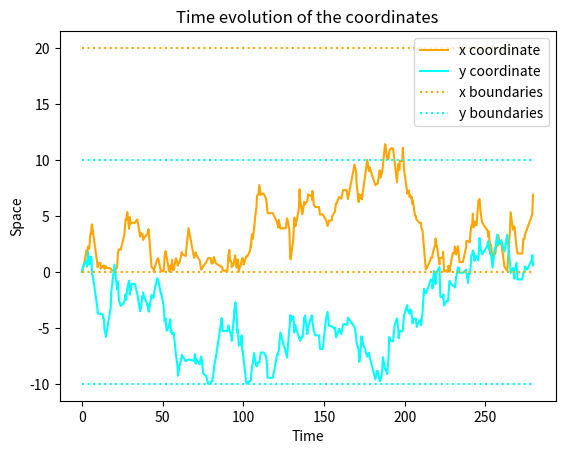
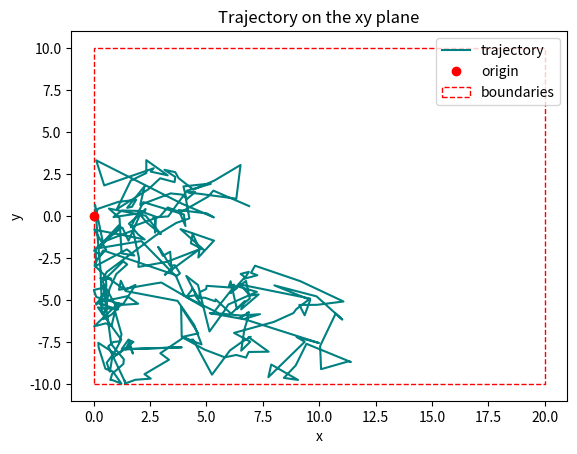

Write Python code to recreate these figures, in order.
import numpy as np
import matplotlib.pyplot as plt
from matplotlib.patches import Rectangle
import typing
from enum import Enum


def gaussian_distribution(mu, sigma, rng=None):
    '''It computes a gaussian distribution's value.
    Parameters:
        mu: float, the gaussian average parameter.
        sigma: float, the gaussian standard deviation parameter.
        rng: numpy.random.Generator, the generator of random numbers if passed
             as input, defaults at None if it isn't passed.
    Returns:
        output: float, the computed value of the distribution.
    '''
    if rng is None:
        output = np.random.normal(mu, sigma)
    else:
        random_number_generator = rng
        output = random_number_generator.normal(mu, sigma)

    return output

def exponential_distribution(beta, rng=None):
    '''It computes an exponential distribution's value.
    Parameters:
        beta: float, the beta value of the exponential, equal to
              1/rate if the distribution is thought as function of rate.
        rng: numpy.random.Generator, the generator of random numbers if passed
             as input, defaults at None if it isn't passed.
    Returns:
        output: float, the computed value of the distribution.
    '''
    if rng is None:
        output = np.random.exponential(beta)
    else:
        random_number_generator = rng
        output = random_number_generator.exponential(beta)

    return output


def brownian_formula(point_at_t_minus_one, dt, rng=None):
    '''A simple formula to implement Brownian motion.
    Parameters:
        point_at_t_minus_one: float, previous position to update.
        dt: float, time interval of the movement.
        rng: numpy.random.Generator, the generator of random numbers if passed
             as input, defaults at None if it isn't passed.
    Returns:
        point_at_t: float, the new position computed.
    Raises:
        ValueError: if dt is negative.
    '''
    if dt < 0.:
        raise ValueError('Given a negative time gap to dt.')

    gaussian_term = gaussian_distribution(0.0, 1.0, rng)
    point_at_t = point_at_t_minus_one + float(np.sqrt(dt)) * gaussian_term
    return point_at_t


def space_state_updater(point_to_update, interval_min, interval_max,
                        dt, rng=None):
    '''Updater function to compute the next position for the bacterium in the
       simulation.
    Parameters:
        point_to_update: float, the initial point to be computed.
        interval_min: float, the minimum value that new_point can have.
        interval_max: float, the maximum value that new_point can have.
        dt: float, time interval of the movement.
        rng: numpy.random.Generator, the generator of random numbers if passed
             as input, defaults at None if it isn't passed.
    Returns:
        new_point: float, the new position computed.
    Raises:
        ValueError: if point_to_update is less than interval_min
                    or more than interval_max.
    '''
    if point_to_update < interval_min or point_to_update > interval_max:
        raise ValueError('The given point is out of bounds.')

    new_point = brownian_formula(point_to_update, dt, rng)

    if new_point < interval_min:
        gap = abs(new_point - interval_min)
        reflected_position = interval_min + gap
        new_point = reflected_position

    if new_point > interval_max:
        gap = abs(interval_max - new_point)
        reflected_position = interval_max - gap
        new_point = reflected_position

    return new_point


class Transition(Enum):
    DEATH = 'death'
    REPRODUCTION = 'reproduction'
    MOVEMENT = 'movement'


class Bacterium(typing.NamedTuple):
    x: float
    y: float
    time_of_observation: float
    time_of_residency: float
    transition: Transition


def death():
    '''Probability for the death event.
    Returns: float, probability value.
    '''
    return 0.005


def reproduction():
    '''Probability for the reproduction event.
    Returns: float, probability value.
    '''
    return 0.3


def movement():
    '''Probability for the movement event.
    Returns: float, probability value.
    '''
    return 1


def draw_random_event(transition_names, transition_rates, rng=None):
    '''It draws randomly an event string given names and rates.
    Parameters:
        transition_names = iterable of strings, the events to draw from.
        transition_rates = iterable of floats, the rates related to
                           probabilities of those events happening,
                           not normalized.
        rng = numpy.random.Generator, the generator of random numbers if passed
             as input, defaults at None if it isn't passed.
    Returns:
        event: string, the event drawn randomly.
    Raises:
        ValueError: if the iterables of transition_names and transition_rates
                    have different lengths.
    '''
    if len(transition_names) != len(transition_rates):
        raise ValueError('Names and rates for the transitions ' +
                         'must be equal in number.')

    # normalizing the rates
    normalized_rates = np.cumsum(transition_rates)
    normalized_rates /= normalized_rates[-1]
    if rng is None:
        probability = np.random.random_sample()
    else:
        random_number_generator = rng
        probability = random_number_generator.random()
    # drawing randomly the event
    index = np.searchsorted(normalized_rates, probability)
    event = transition_names[index]
    return event


def run_simulation(x_0, y_0, x_min, x_max,
                   y_min, y_max, t_0, time_limit, seed=None):
    '''The function that runs the main simulation of the bacterium.
    Parameters:
        x_0, y_0: floats, coordinates of the origin
        x_min, x_max: floats, interval limits for the x coordinate
        y_min, y_max: floats, interval limits for the y coordinate
        t_0, time_limit: floats, first instant and last instant
                         of the simulation
        seed: integer if given, will be passed to the default number
              generator of numpy. If not passed will default to None
              and the rng won't be called
    Returns:
        bacterium_states: list of lists of Bacterium instances, the
        data generated by the simulation
    Raises:
        ValueError: if an event is drawn randomly that isn't found in
                    transition_names
    '''
    transitions = [death, reproduction, movement]
    transition_names = ['death', 'reproduction', 'movement']

    # initializing the variables
    bacterium_states = []
    total_time = t_0
    x, y = x_0, y_0
    mu, sigma = 0.0, 1.0
    if seed is not None:
        rng = np.random.default_rng(seed)
    else:
        rng = None

    while total_time < time_limit:
        rates = [f() for f in transitions]
        total_rate = sum(rates)
        dt = exponential_distribution(1/total_rate, rng)
        # drawing the event
        event = draw_random_event(transition_names, rates, rng)

        bacterium = Bacterium(x, y, total_time, dt, event)
        bacterium_states.append(bacterium)
        total_time += dt

        if event == Transition.REPRODUCTION.value:
            # same coordinates get stored again, the bacterium
            # doesn't move
            continue
            # here goes the code for spawning another bacterium, WIP
        elif event == Transition.DEATH.value:
            # same coordinates get stored again, the bacterium
            # doesn't move
            break
            # here goes the code for removing the bacterium
            # from the total count, WIP
        elif event == Transition.MOVEMENT.value:
            x = space_state_updater(x, x_min, x_max,
                                    dt, rng)
            y = space_state_updater(y, y_min, y_max,
                                    dt, rng)
        else:
            raise ValueError('Unrecognized transition.')
    return bacterium_states


def plots(times, x_coordinates, y_coordinates, x_min, x_max, y_min, y_max):
    '''Plots the given lists as time evolutions and a trajectory.
    Parameters:
        times: list of floats, containing the times of observation
        x_coordinates, y_coordinates: lists of floats, containing
                                      the various positions
        x_min, x_max: floats, interval limits for the x coordinate
        y_min, y_max: floats, interval limits for the y coordinate
    '''

    fig1, ax1 = plt.subplots()
    ax1.set_title('Time evolution of the coordinates')
    ax1.plot(times, x_coordinates, label='x coordinate', color='orange')
    ax1.plot(times, y_coordinates, label='y coordinate', color='cyan')
    ax1.hlines([x_min, x_max], times[0], times[-1],
                label='x boundaries', color='orange', linestyle='dotted')
    ax1.hlines([y_min, y_max],  times[0], times[-1],
                label='y boundaries', color='cyan', linestyle='dotted')
    ax1.legend(loc='best')
    ax1.set_xlabel('Time')
    ax1.set_ylabel('Space')

    fig2, ax2 = plt.subplots()
    ax2.set_title('Trajectory on the xy plane')
    ax2.plot(x_coordinates, y_coordinates, label='trajectory', color='teal')
    ax2.plot(x_0, y_0, label='origin',
             color='red', marker='o', linestyle='None')
    boundaries = Rectangle((x_min, y_min), x_max - x_min,
                            y_max - y_min, facecolor='None', edgecolor='red',
                            linestyle='dashed', label='boundaries')
    ax2.add_patch(boundaries)
    ax2.legend(loc='best')
    ax2.set_xlabel("x")
    ax2.set_ylabel("y")

    plt.show()


###############################################################################
if __name__ == "__main__":
    t_0, time_limit = 0.0, 300.0
    x_0, y_0 = 0.0, 0.0
    x_min, x_max = 0.0, 20.0
    y_min, y_max = -10.0, 10.0
    seed = 500
    result = run_simulation(x_0, y_0, x_min, x_max,
                            y_min, y_max, t_0, time_limit, seed)
    print('Simulation done.\nSteps of the simulation =', len(result))

    print('Unpacking the space and time values into lists...')
    x_coordinates, y_coordinates, times = [], [], []
    for state in result:
        x_coordinates.append(state.x)
        y_coordinates.append(state.y)
        times.append(state.time_of_observation)

    print('Plotting the lists.')
    plots(times, x_coordinates, y_coordinates, x_min, x_max, y_min, y_max)
